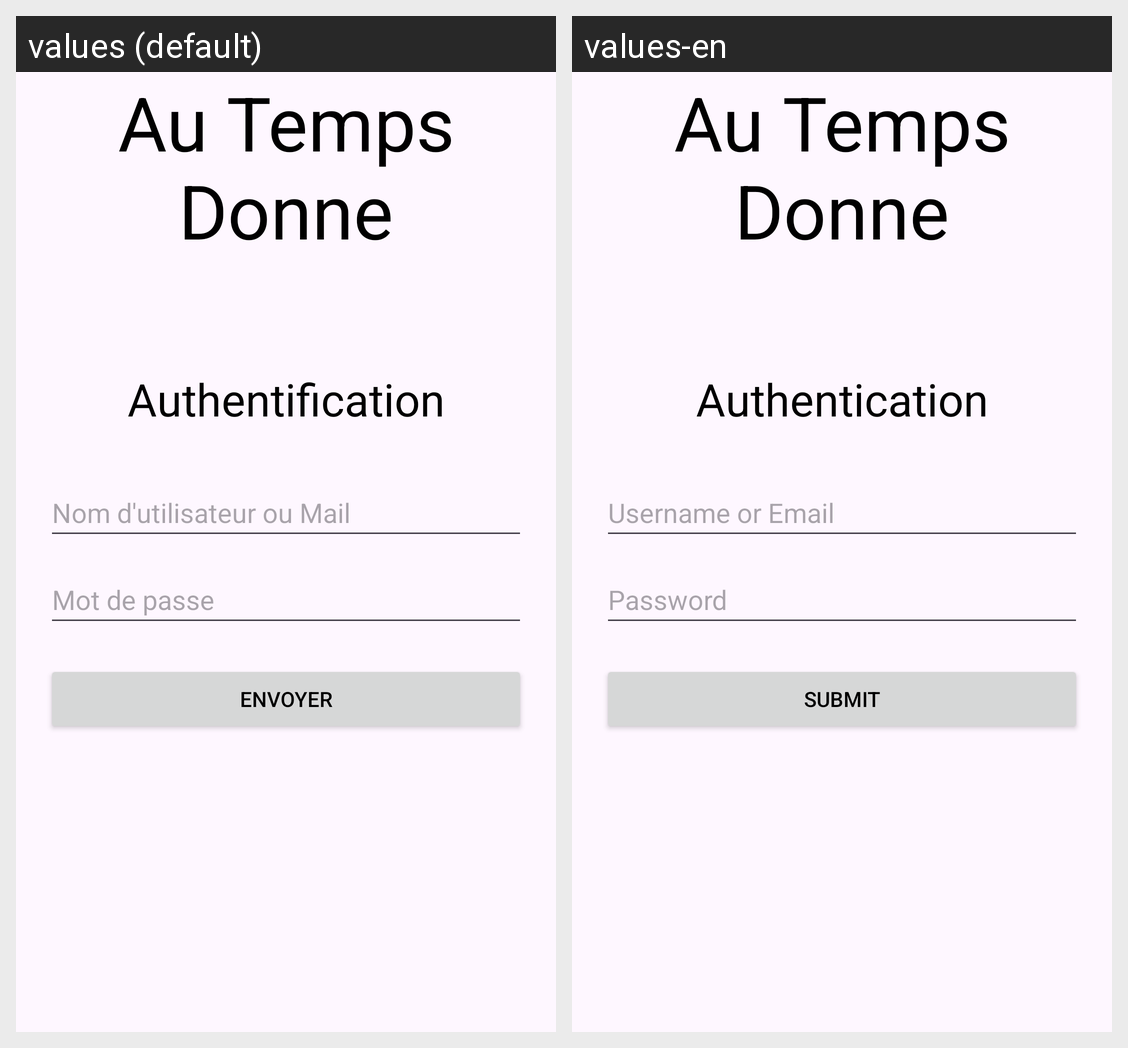

Translations of the strings shown on this Android screen, per locale in the grid:
Android screen res/layout/activity_authentication.xml rendered under 2 locales, left to right: values (default), values-en. Device: Nexus 5 (rendered at 1080×1920; each locale shown at half size, 540×960, under a caption strip naming it); theme Theme.AuTempsDonne.
Strings drawn on this screen, with the default value and each locale's value (text and hints the layout hard-codes, and strings that could not be matched under every locale, appear in the picture but are not listed):

app_name
  values: Au Temps Donne
  values-en: Au Temps Donne  [not translated; the default value is used]

Authentication
  values: Authentification
  values-en: Authentication

UsernameOrMail
  values: Nom d'utilisateur ou Mail
  values-en: Username or Email

Password
  values: Mot de passe
  values-en: Password

Submit
  values: Envoyer
  values-en: Submit
